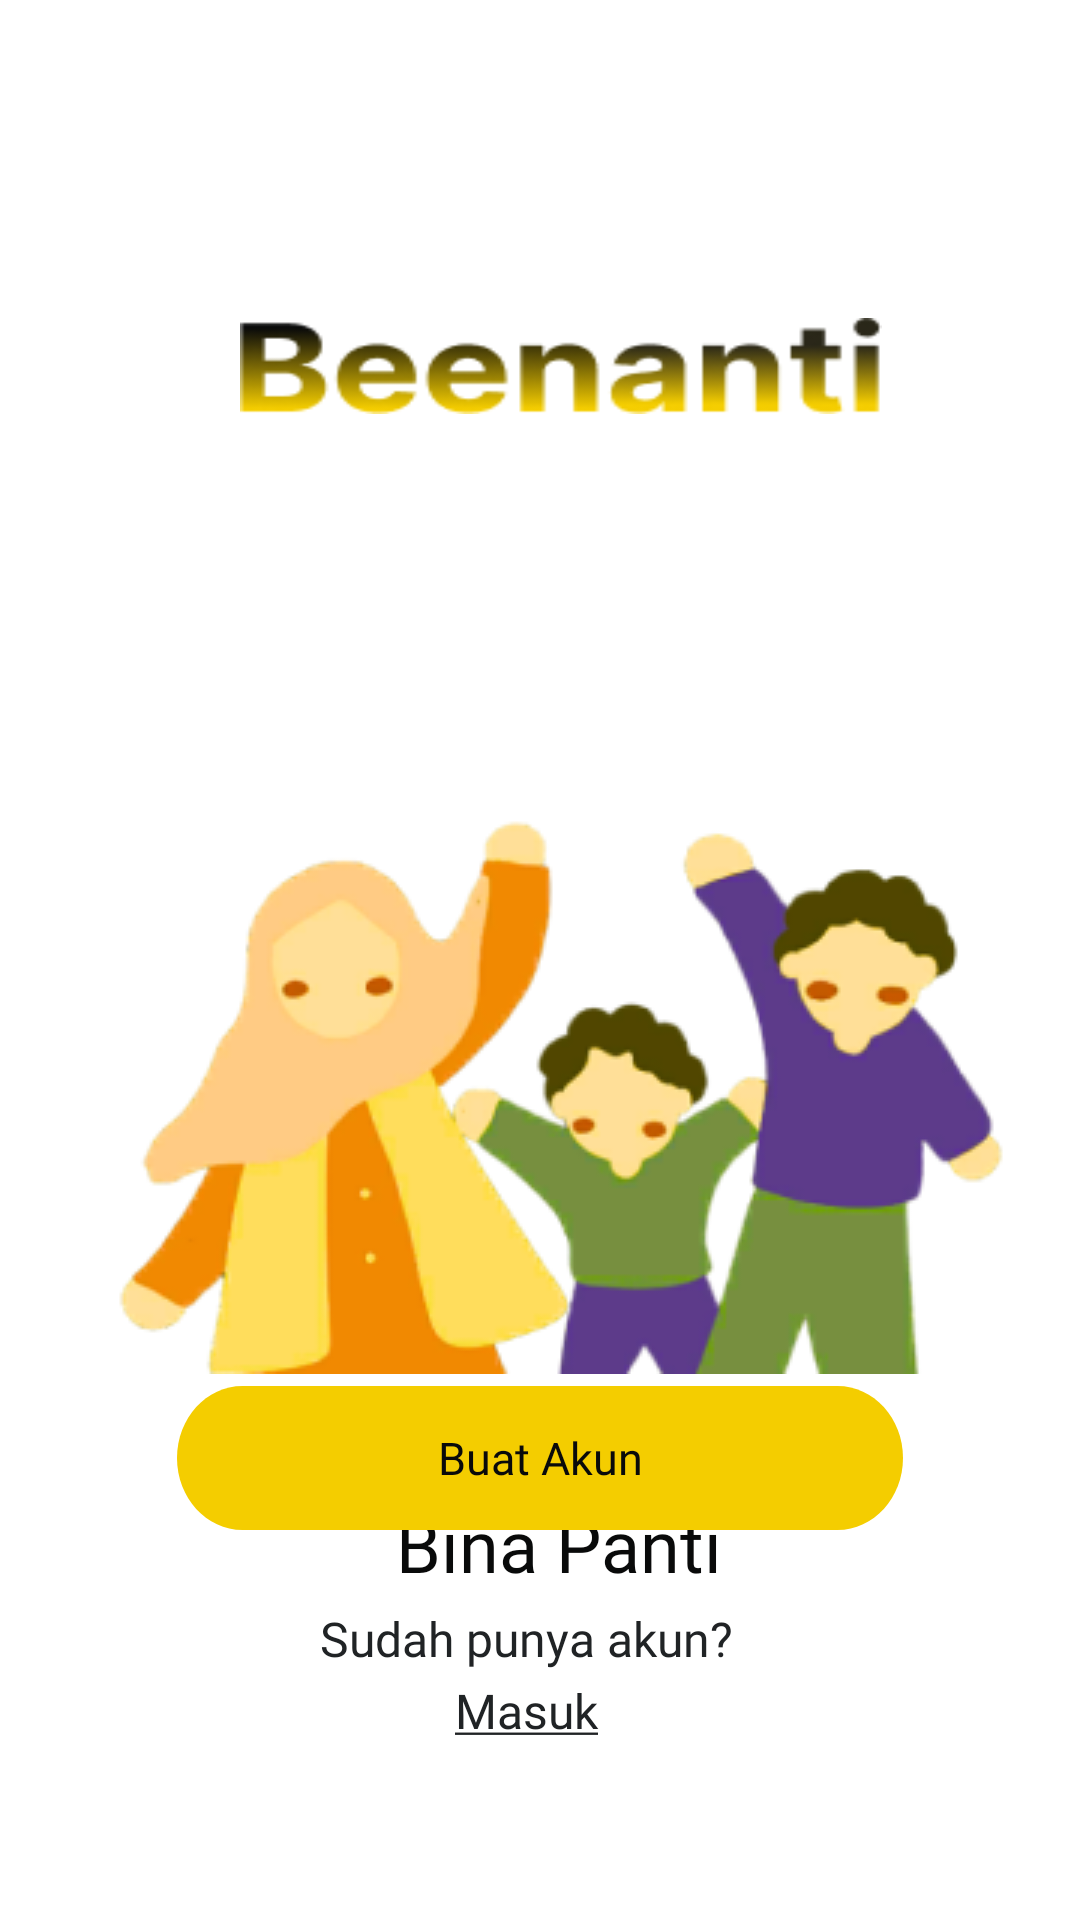

Android layout source for this screen:
<!-- AndroidManifest.xml: application theme Theme.Beenanti -->
<!-- res/layout/walkthrough.xml -->
<?xml version="1.0" encoding="utf-8"?>
<RelativeLayout
    xmlns:android="http://schemas.android.com/apk/res/android"
    android:id="@+id/walkthrough"
    android:layout_width="fill_parent"
    android:layout_height="fill_parent"
    android:clipToOutline="true"
    android:background="@drawable/bg_semuascreen">
    
    <RelativeLayout
        xmlns:android="http://schemas.android.com/apk/res/android"
        android:layout_width="214dp"
        android:layout_height="32dp"
        android:layout_alignParentLeft="true"
        android:layout_marginLeft="80dp"
        android:layout_alignParentTop="true"
        android:layout_marginTop="106dp">
        
        <ImageView
            android:layout_width="0dp"
            android:layout_height="0dp"
            android:layout_alignParentLeft="true"
            android:layout_alignParentRight="true"
            android:layout_alignParentTop="true"
            android:layout_alignParentBottom="true"
            android:background="@drawable/beenanti_walkthrough"
            android:lineSpacingExtra="-26sp"
            android:gravity="center_horizontal|top"
            />
    </RelativeLayout>
    
    <RelativeLayout
        xmlns:android="http://schemas.android.com/apk/res/android"
        android:id="@+id/photoroom_2"
        android:layout_width="306dp"
        android:layout_height="201dp"
        android:layout_alignParentLeft="true"
        android:layout_marginLeft="34dp"
        android:layout_alignParentTop="true"
        android:layout_marginTop="257dp"
        android:background="@drawable/photo_walkthrough"
        />
    
    <TextView
        android:id="@+id/bina_panti"
        android:layout_width="322dp"
        android:layout_height="55dp"
        android:gravity="center_horizontal|top"
        android:layout_marginTop="500dp"
        android:layout_marginLeft="25dp"
        android:lineSpacingExtra="3sp"
        android:text="@string/bina_panti"
        android:textAppearance="@style/bina_panti"
        android:translationY="-1.48sp" />
    
    <Button
        android:id="@+id/btn_buatakun_walkthrough"
        android:layout_width="0dp"
        android:layout_height="48dp"
        android:layout_alignParentLeft="true"
        android:layout_marginLeft="59dp"
        android:layout_alignParentRight="true"
        android:layout_marginRight="59dp"
        android:layout_alignParentBottom="true"
        android:layout_marginBottom="130dp"
        android:text="Buat Akun"
        android:textAppearance="@style/btn"
        android:background="@drawable/btn_buatakun"
        />

    <RelativeLayout
        xmlns:android="http://schemas.android.com/apk/res/android"
        android:layout_width="0dp"
        android:layout_height="48dp"
        android:layout_alignParentLeft="true"
        android:layout_marginLeft="50dp"
        android:layout_alignParentRight="true"
        android:layout_marginRight="59dp"
        android:layout_alignParentBottom="true"
        android:layout_marginBottom="60dp">
        
        <TextView
            android:id="@+id/texviw_sudahpunyaakun_walkthrough"
            android:layout_width="148dp"
            android:layout_height="48dp"
            android:layout_centerHorizontal="true"
            android:layout_alignParentBottom="true"
            android:layout_marginBottom="-6dp"
            android:text="@string/sudah_punya"
            android:textAppearance="@style/sudah_punya"
            android:lineSpacingExtra="5sp"
            android:translationY="-2.32sp"
            android:gravity="center_horizontal|top"
            />
    </RelativeLayout>

</RelativeLayout>
<!-- resources referenced by this layout -->
<resources>
  <!-- drawable beenanti_walkthrough: png bitmap (drawable, 7424 bytes) -->
  <!-- drawable bg_semuascreen (drawable) -->
  <?xml version="1.0" encoding="utf-8"?>
  <vector
      xmlns:android="http://schemas.android.com/apk/res/android"
      xmlns:aapt="http://schemas.android.com/aapt"
      android:width="375dp"
      android:height="812dp"
      android:viewportWidth="375"
      android:viewportHeight="812"
      >
      <group>
          <clip-path
              android:pathData="M32 0H343C360.673 0 375 14.3269 375 32V780C375 797.673 360.673 812 343 812H32C14.3269 812 0 797.673 0 780V32C0 14.3269 14.3269 0 32 0Z"
              />
          <path
              android:pathData="M0 0V812H375V0"
              android:fillColor="#FFFFFF"
              />
      </group>
  </vector>
  <!-- drawable btn_buatakun (drawable) -->
  <?xml version="1.0" encoding="utf-8"?>
  <vector
      xmlns:android="http://schemas.android.com/apk/res/android"
      xmlns:aapt="http://schemas.android.com/aapt"
      android:width="266dp"
      android:height="48dp"
      android:viewportWidth="266"
      android:viewportHeight="48"
      >
      <group>
          <clip-path
              android:pathData="M24 0H242C255.255 0 266 10.7452 266 24C266 37.2548 255.255 48 242 48H24C10.7452 48 0 37.2548 0 24C0 10.7452 10.7452 0 24 0Z"
              />
          <path
              android:pathData="M0 0V48H266V0"
              android:fillColor="#F4CD00"
              />
      </group>
  </vector>
  <!-- drawable photo_walkthrough: png bitmap (drawable, 40232 bytes) -->
  <string name="bina_panti">Bina Panti</string>
  <string name="sudah_punya">Sudah punya akun?\n<u>Masuk</u></string>
  <style name="bina_panti">
          <item name="android:textSize">24sp</item>
          <item name="android:textColor">#090A0A</item>
          <item name="android:fontFamily">@font/inter_bold</item>
      </style>
  <style name="btn">
          <item name="android:fontFamily">@font/inter_bold</item>
          <item name="android:textColor">#090A0A</item>
          <item name="android:textSize">15dp</item>
      </style>
  <style name="sudah_punya">
          <item name="android:textSize">16sp</item>
          <item name="android:textColor">#202325</item>
          <item name="android:fontFamily">@font/inter</item>
      </style>
  <style name="Theme.Beenanti" parent="Theme.MaterialComponents.Light.NoActionBar">
  
  
  
          
          <item name="colorPrimary">@color/yellow_700</item>
          <item name="colorPrimaryVariant">@color/purple_700</item>
          <item name="colorOnPrimary">@color/white</item>
          
          <item name="colorSecondary">@color/teal_200</item>
          <item name="colorSecondaryVariant">@color/teal_700</item>
          <item name="colorOnSecondary">@color/black</item>
          
          <item name="android:statusBarColor">?attr/colorPrimary</item>
          
      </style>
  <color name="yellow_700">#FFF4CD00</color>
  <color name="purple_700">#FF3700B3</color>
  <color name="white">#FFFFFFFF</color>
  <color name="teal_200">#FF03DAC5</color>
  <color name="teal_700">#FF018786</color>
  <color name="black">#FF1E1F23</color>
</resources>
